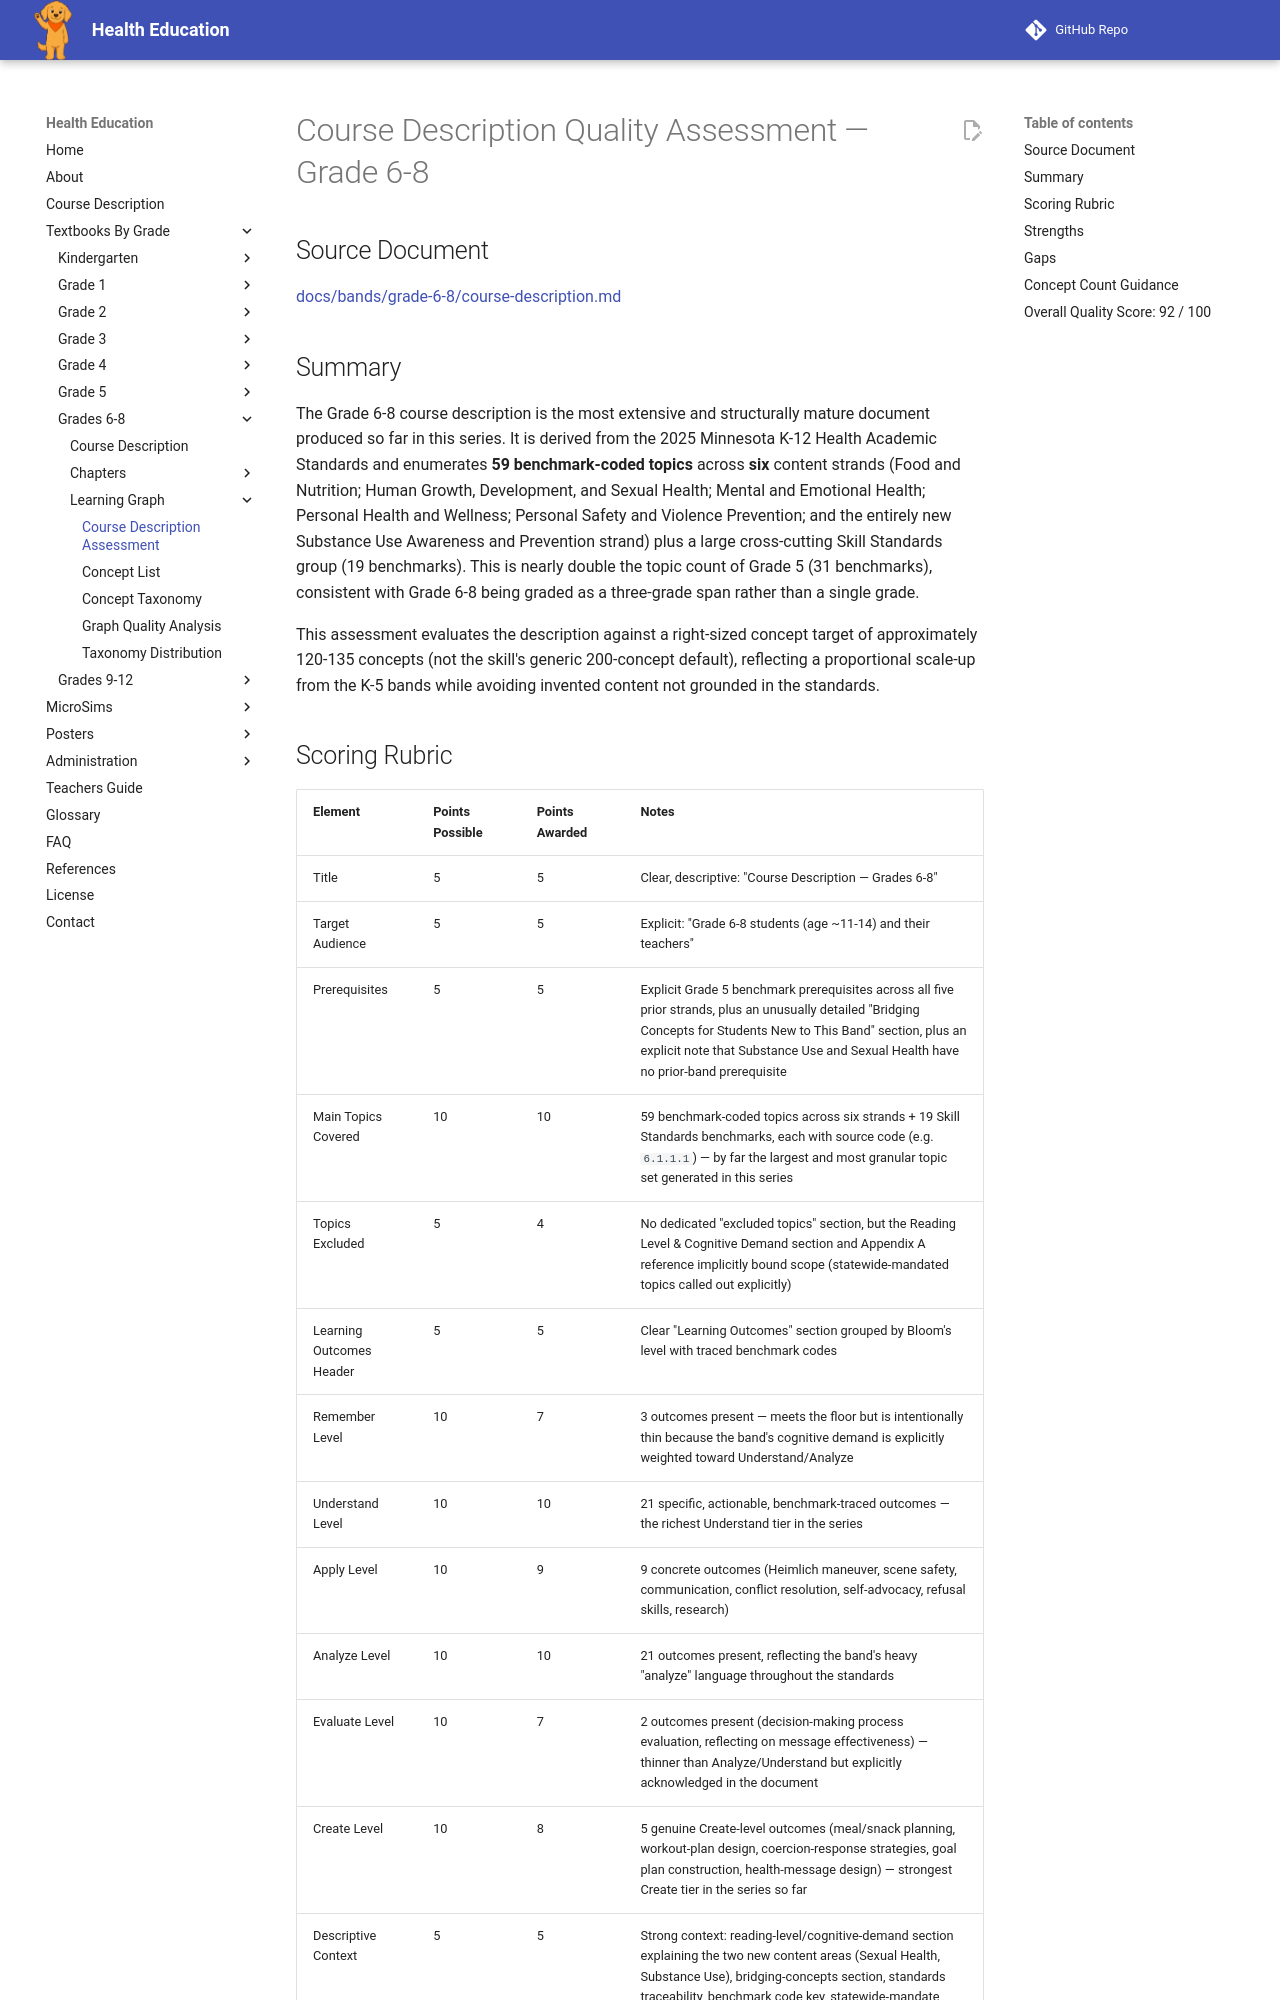

repository: dmccreary/health-education · page: bands/grade-6-8/learning-graph/course-description-assessment/index.html · generator: mkdocs

---
title: Course Description Assessment — Grade 6-8
description: Quality assessment of the Grade 6-8 band course description used to generate the learning graph.
quality_score: 92
---

# Course Description Quality Assessment — Grade 6-8

## Source Document

[docs/bands/grade-6-8/course-description.md](../course-description.md)

## Summary

The Grade 6-8 course description is the most extensive and structurally
mature document produced so far in this series. It is derived from the 2025
Minnesota K-12 Health Academic Standards and enumerates **59 benchmark-coded
topics** across **six** content strands (Food and Nutrition; Human Growth,
Development, and Sexual Health; Mental and Emotional Health; Personal Health
and Wellness; Personal Safety and Violence Prevention; and the entirely new
Substance Use Awareness and Prevention strand) plus a large cross-cutting
Skill Standards group (19 benchmarks). This is nearly double the topic count
of Grade 5 (31 benchmarks), consistent with Grade 6-8 being graded as a
three-grade span rather than a single grade.

This assessment evaluates the description against a right-sized concept
target of approximately 120-135 concepts (not the skill's generic 200-concept
default), reflecting a proportional scale-up from the K-5 bands while
avoiding invented content not grounded in the standards.
